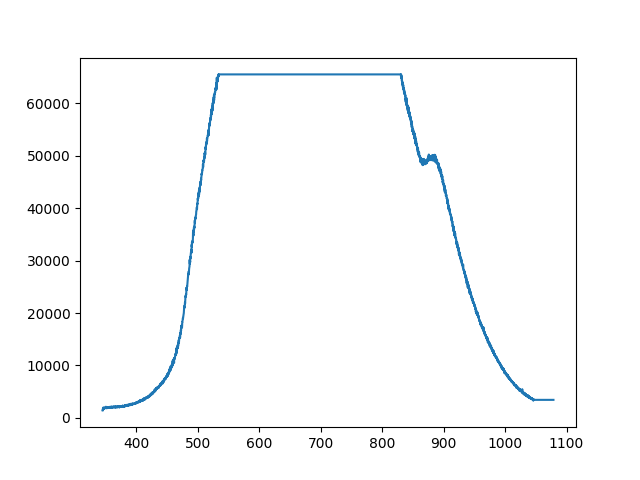

The file beside this chart, header and first rows:
345.16653, 1421.2903125
345.4, 1536
345.6, 1477
345.8, 1821
346, 1853
346.3, 1673
346.5, 1739
346.7, 1995
346.9, 1724
347.1, 1825
347.4, 1800
347.6, 1767
347.8, 1751
348, 1823
348.2, 1815
348.4, 1765
348.7, 1874
348.9, 1978
349.1, 1911
349.3, 1864
349.5, 1941
349.8, 1890
350, 1892
350.2, 1964
350.4, 1911
350.6, 2122
350.8, 1894
351.1, 1907
351.3, 1919
351.5, 1845
351.7, 1974
351.9, 2007
352.2, 1954
352.4, 1831
352.6, 1937
352.8, 2036
353, 1980
353.2, 1993
353.5, 1939
353.7, 1909
353.9, 1907
354.1, 1927
354.3, 1966
354.6, 2005
354.8, 1929
355, 1962
355.2, 2009
355.4, 2046
355.6, 1962
355.9, 2017
356.1, 1935
356.3, 1997
356.5, 1939
356.7, 1880
357, 1997
357.2, 2116
357.4, 1962
357.6, 1995
357.8, 1896
358, 2087
358.3, 1995
... 3,779 more rows
